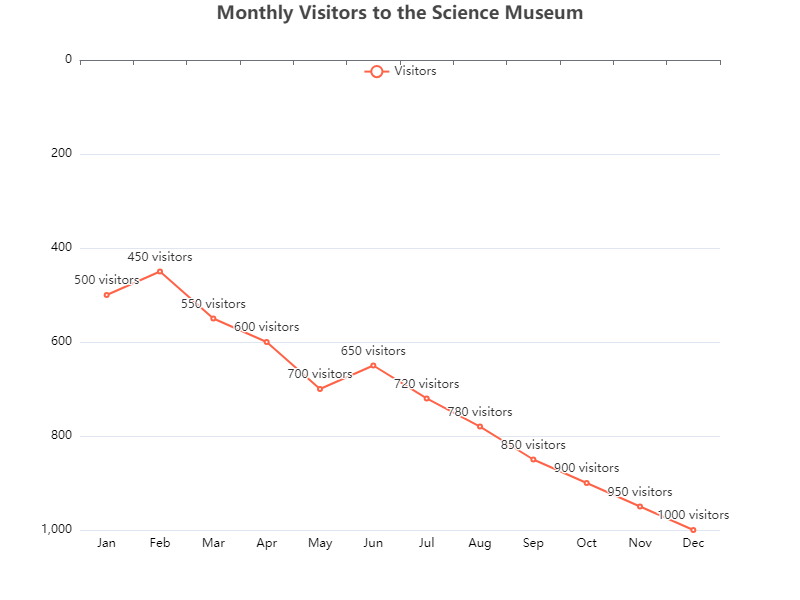

Data behind this chart, as committed beside it:
Time, Visitors
Jan, 500
Feb, 450
Mar, 550
Apr, 600
May, 700
Jun, 650
Jul, 720
Aug, 780
Sep, 850
Oct, 900
Nov, 950
Dec, 1000
